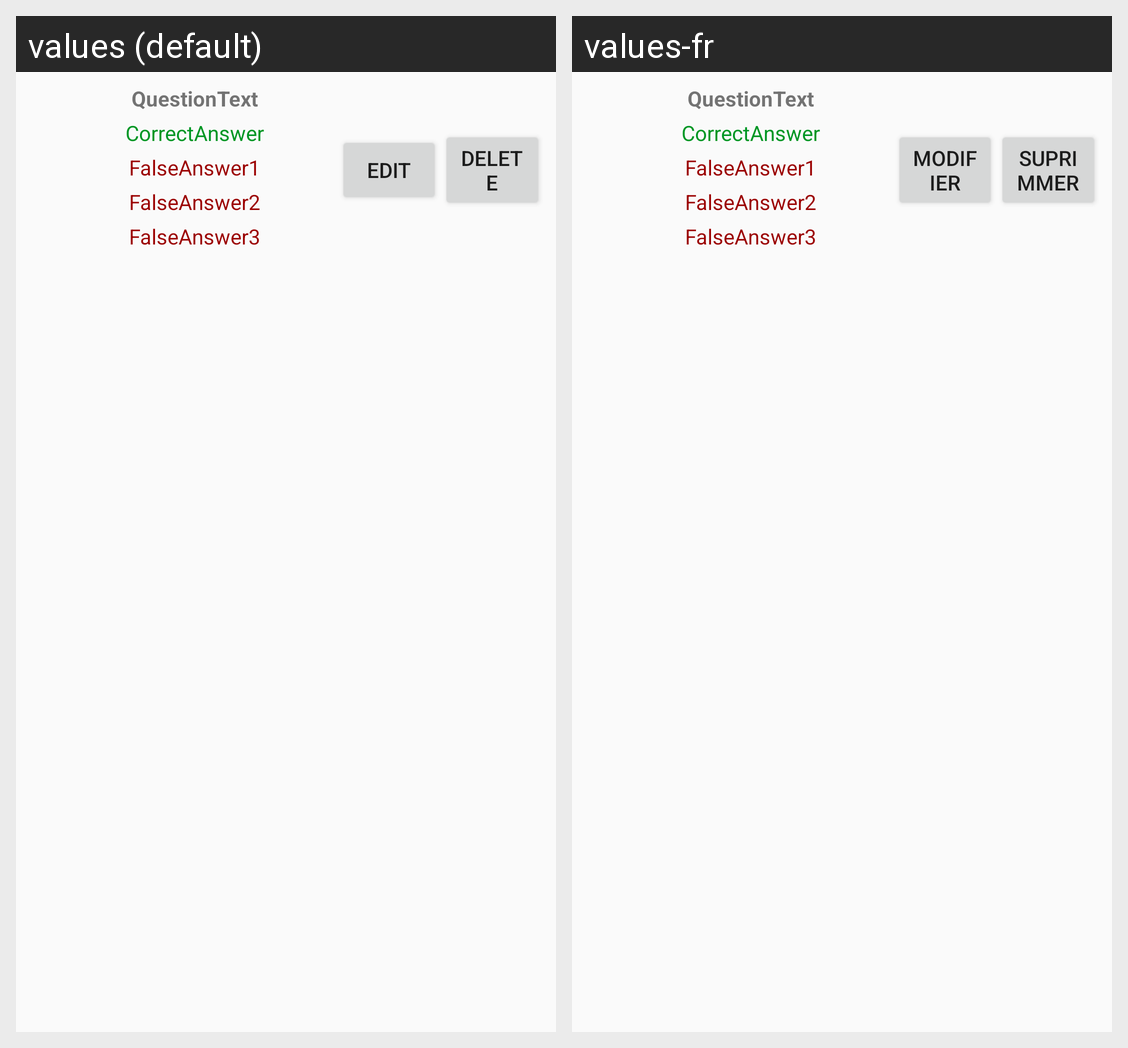

For this localized Android screen grid, give each drawn string resource with its value in every locale shown.
Android screen res/layout/question_edit_delete.xml rendered under 2 locales, left to right: values (default), values-fr. Device: Nexus 5 (rendered at 1080×1920; each locale shown at half size, 540×960, under a caption strip naming it); theme AppTheme.
Strings drawn on this screen, with the default value and each locale's value (text and hints the layout hard-codes, and strings that could not be matched under every locale, appear in the picture but are not listed):

edit
  values: Edit
  values-fr: Modifier

delete
  values: Delete
  values-fr: Suprimmer
